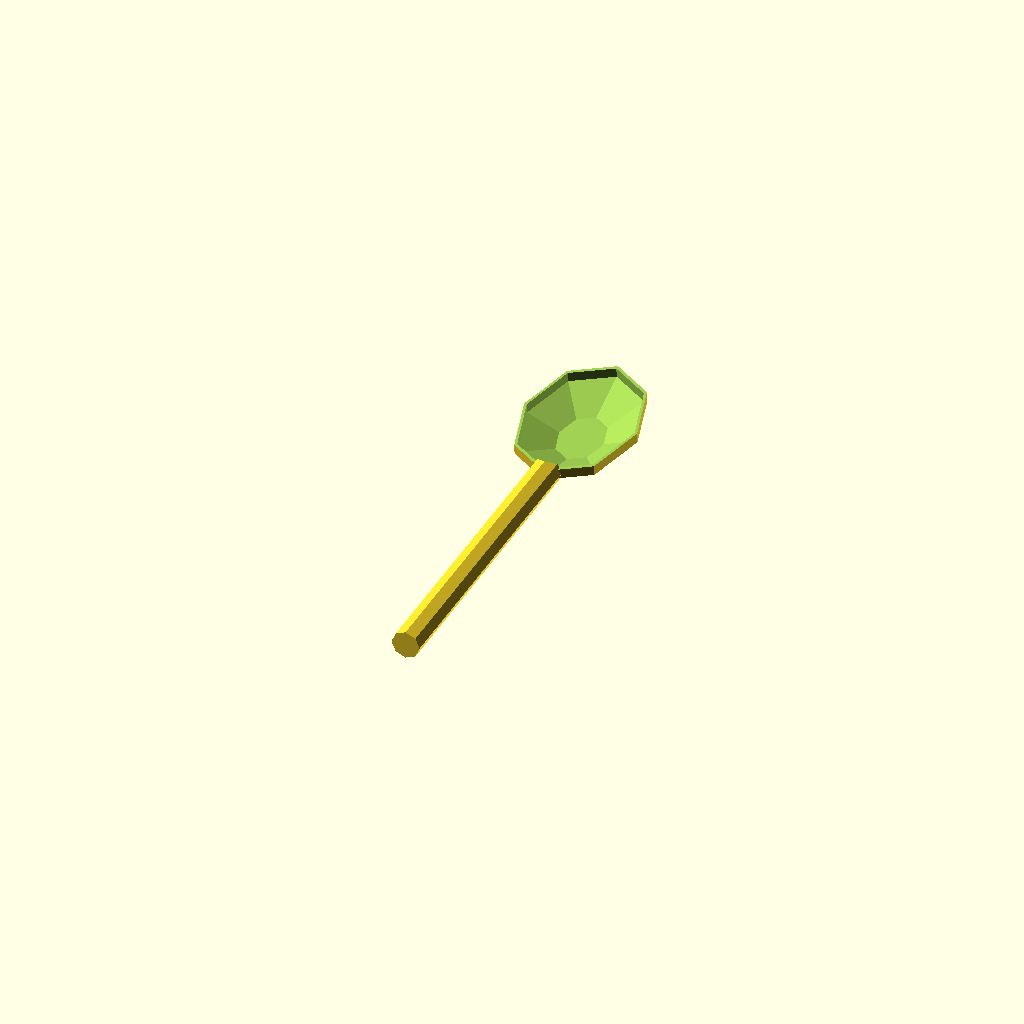
Cell 1: rendered with the file's own defaults.
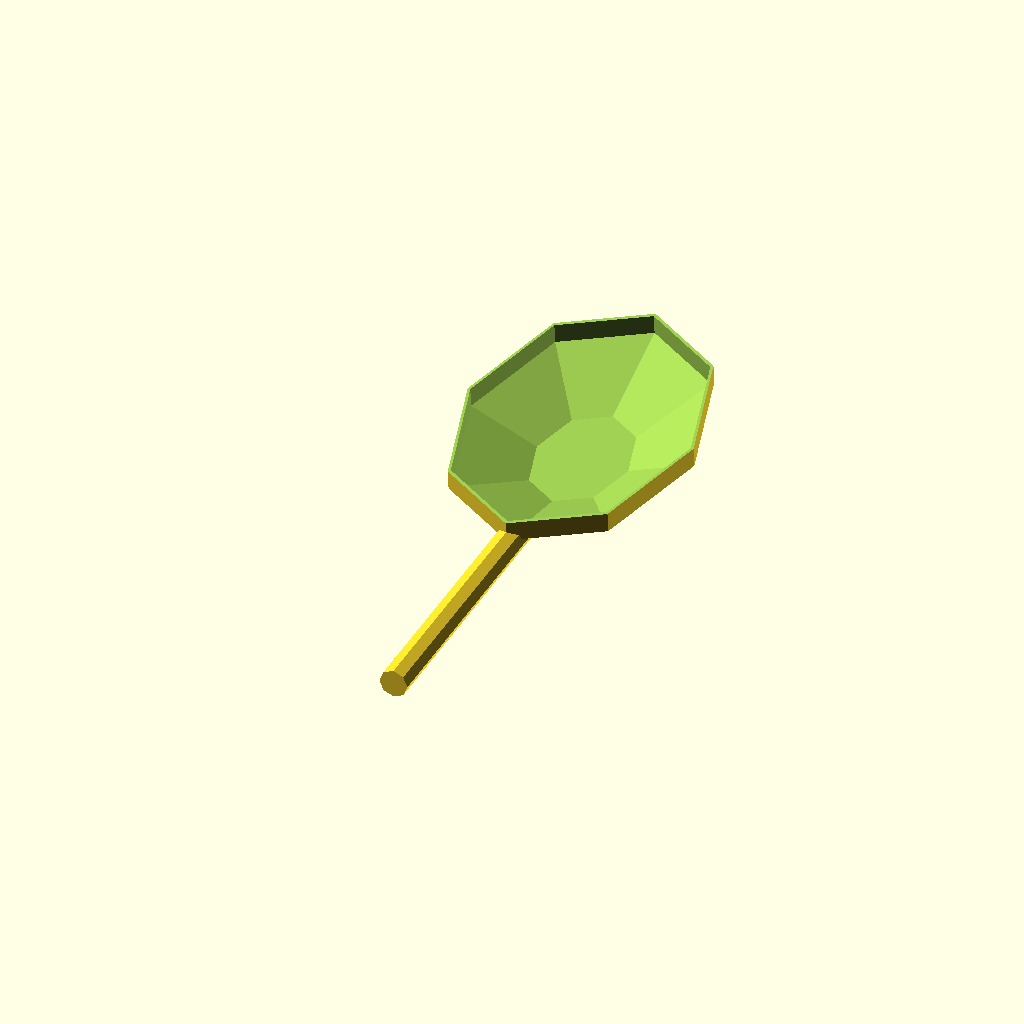
Cell 2: the same model with diamiter = 50.
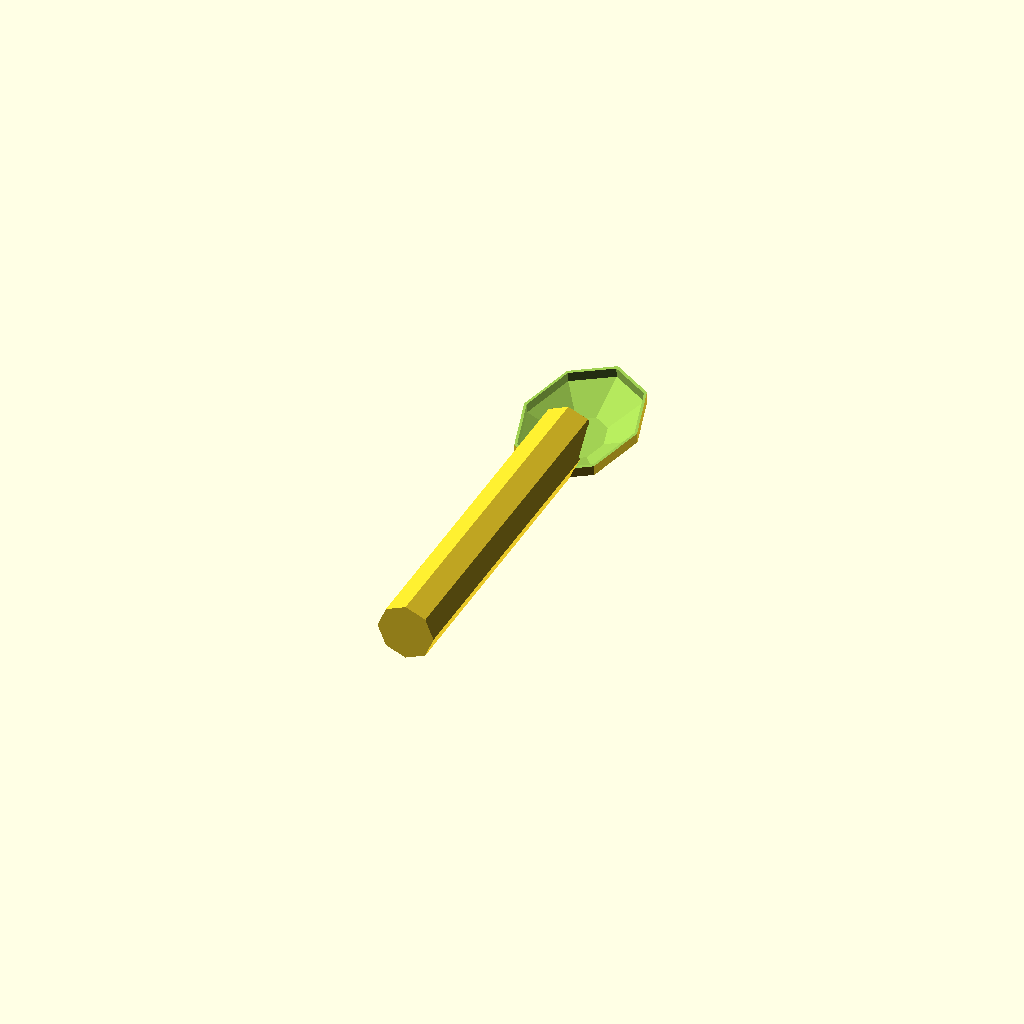
Cell 3: the same model with handle_diamiter = 8.
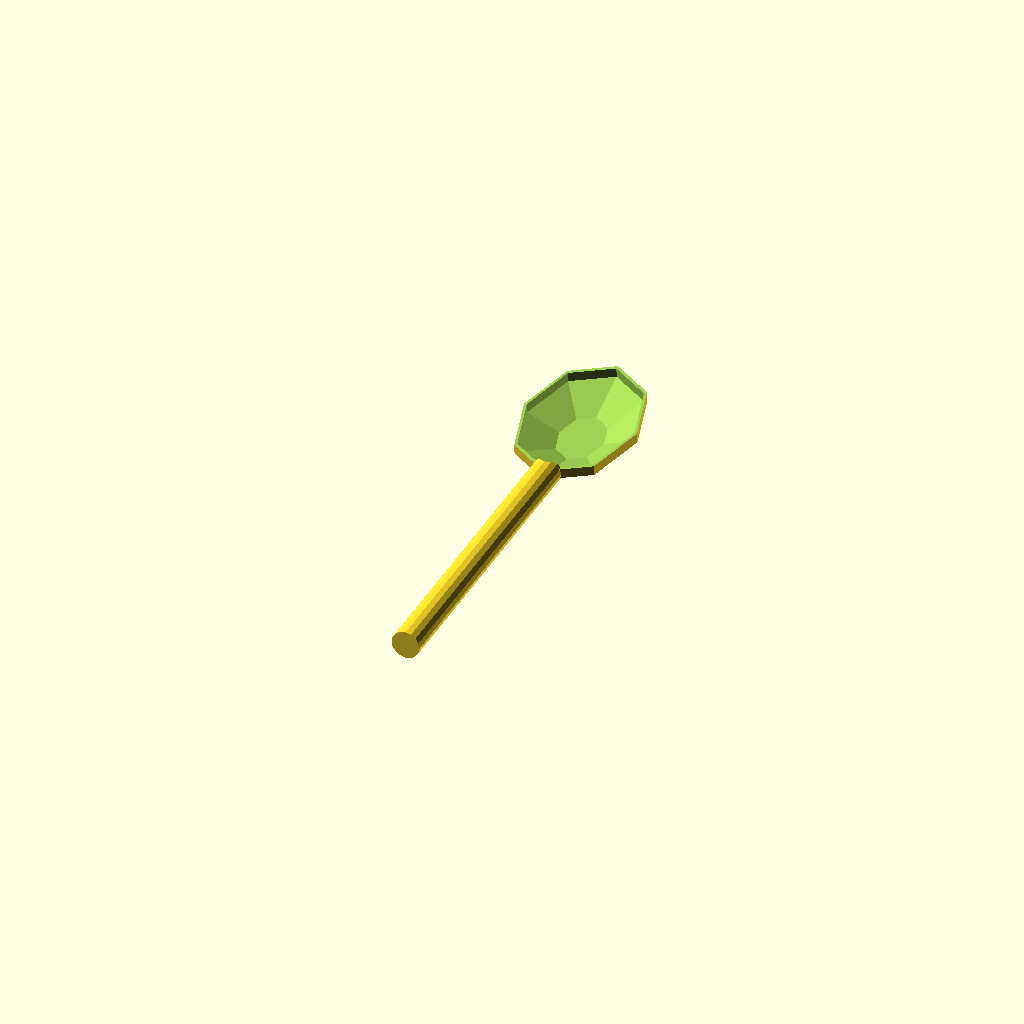
Cell 4: handle_sides = 16 (everything else at default).
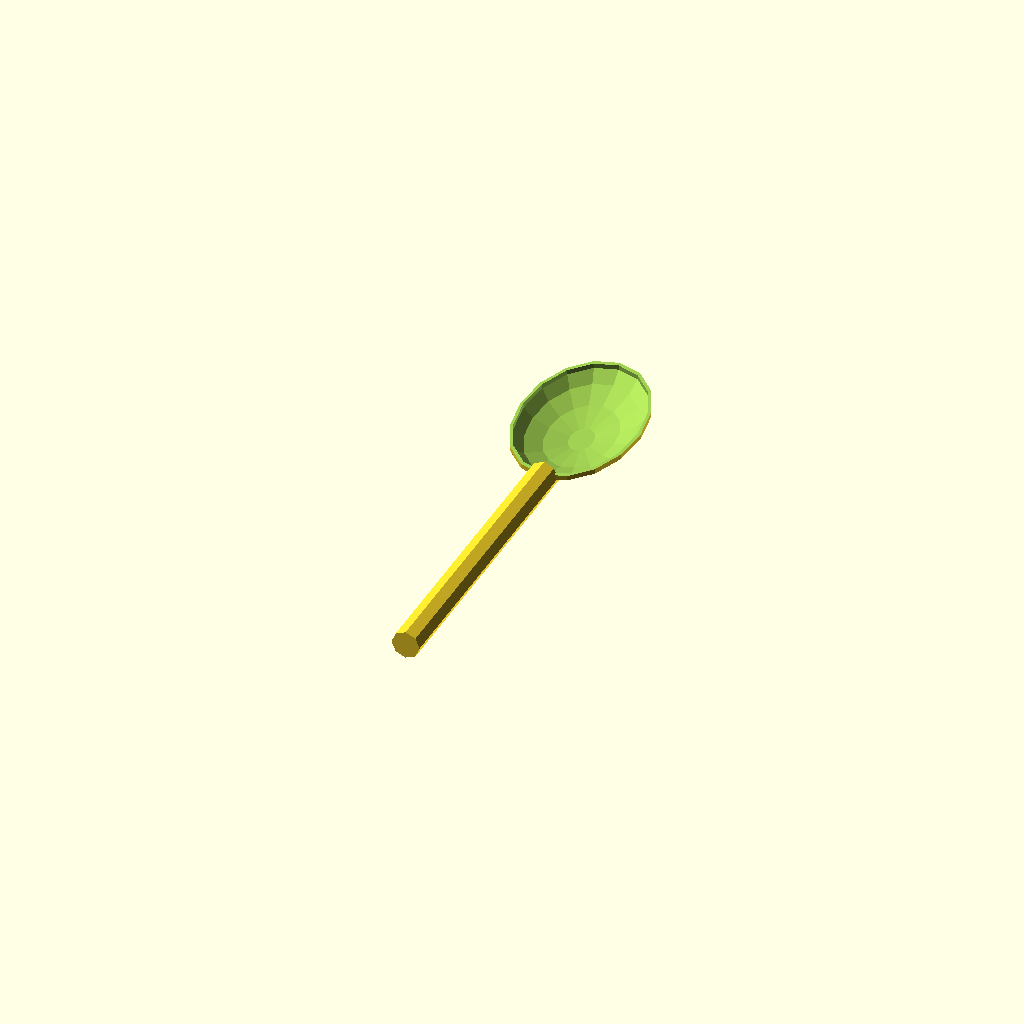
Cell 5 — resolution set to 16, the other parameters unchanged.
All cells are drawn from one camera (rotation 55°, 0°, 25°, orthographic, colour scheme Cornfield), so only the parameter changes between them.
The OpenSCAD source (ymse/skei/skei1.scad):
// vim:ts=4:sw=4:sts=4:et:ai
wall_width      = .6;
diamiter        = 25;
handle_diamiter = 4;
handle_sides    = 8;
resolution      = 8;

$fn=resolution;

module spool_bowl(){
    rotate([5,0,0]) scale([.7,1,.3]) difference() {
        sphere(d=diamiter);
        translate([-50,-50,0]) cube([100,100,100]);
    }
}

module spool_bowl_taken(){
    rotate([5,0,0]) scale([.7,1,.3]) difference() {
        sphere(d=diamiter);
    }
}

module handle(){
    diamiter = diamiter*.3;
    translate([0,-diamiter/2,(-diamiter/2)+handle_diamiter/2]) rotate([90,45,0]){
        cylinder(d=handle_diamiter, h=50, $fn=handle_sides);
    }
}

difference(){
    union(){
        spool_bowl();
        handle();
    }
    scale([diamiter/(diamiter+(wall_width*2)),diamiter/(diamiter+(wall_width*2)),diamiter/(diamiter+(wall_width*2))]) spool_bowl_taken();
}
Customizer parameters (derived from the source; name, type, default, range or options):
wall_width: number, default 0.6
diamiter: number, default 25
handle_diamiter: number, default 4
handle_sides: number, default 8
resolution: number, default 8
